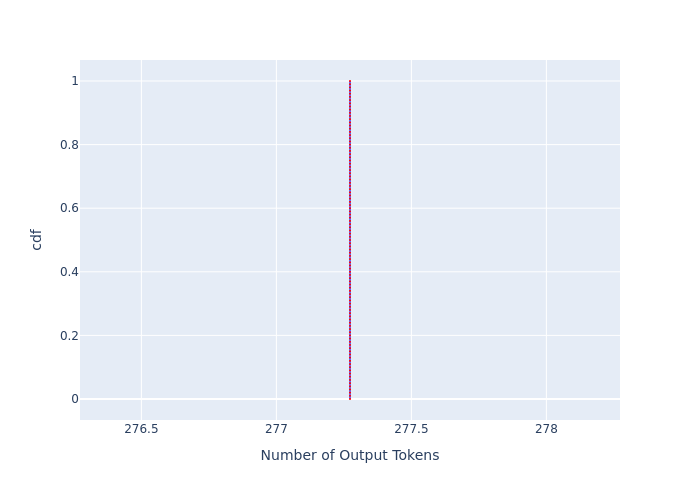

Data behind this chart, as committed beside it:
, cdf, Number of Output Tokens
0, 0.0, 277.3
1, 0.01, 277.3
2, 0.02, 277.3
3, 0.03, 277.3
4, 0.04, 277.3
5, 0.05, 277.3
6, 0.06, 277.3
7, 0.07, 277.3
8, 0.08, 277.3
9, 0.09, 277.3
10, 0.1, 277.3
11, 0.11, 277.3
12, 0.12, 277.3
13, 0.13, 277.3
14, 0.14, 277.3
15, 0.15, 277.3
16, 0.16, 277.3
17, 0.17, 277.3
18, 0.18, 277.3
19, 0.19, 277.3
20, 0.2, 277.3
21, 0.21, 277.3
22, 0.22, 277.3
23, 0.23, 277.3
24, 0.24, 277.3
25, 0.25, 277.3
26, 0.26, 277.3
27, 0.27, 277.3
28, 0.28, 277.3
29, 0.29, 277.3
30, 0.3, 277.3
31, 0.31, 277.3
32, 0.32, 277.3
33, 0.33, 277.3
34, 0.34, 277.3
35, 0.35, 277.3
36, 0.36, 277.3
37, 0.37, 277.3
38, 0.38, 277.3
39, 0.39, 277.3
40, 0.4, 277.3
41, 0.41, 277.3
42, 0.42, 277.3
43, 0.43, 277.3
44, 0.44, 277.3
45, 0.45, 277.3
46, 0.46, 277.3
47, 0.47, 277.3
48, 0.48, 277.3
49, 0.49, 277.3
50, 0.5, 277.3
51, 0.51, 277.3
52, 0.52, 277.3
53, 0.53, 277.3
54, 0.54, 277.3
55, 0.55, 277.3
56, 0.56, 277.3
57, 0.57, 277.3
58, 0.58, 277.3
59, 0.59, 277.3
... 41 more rows
